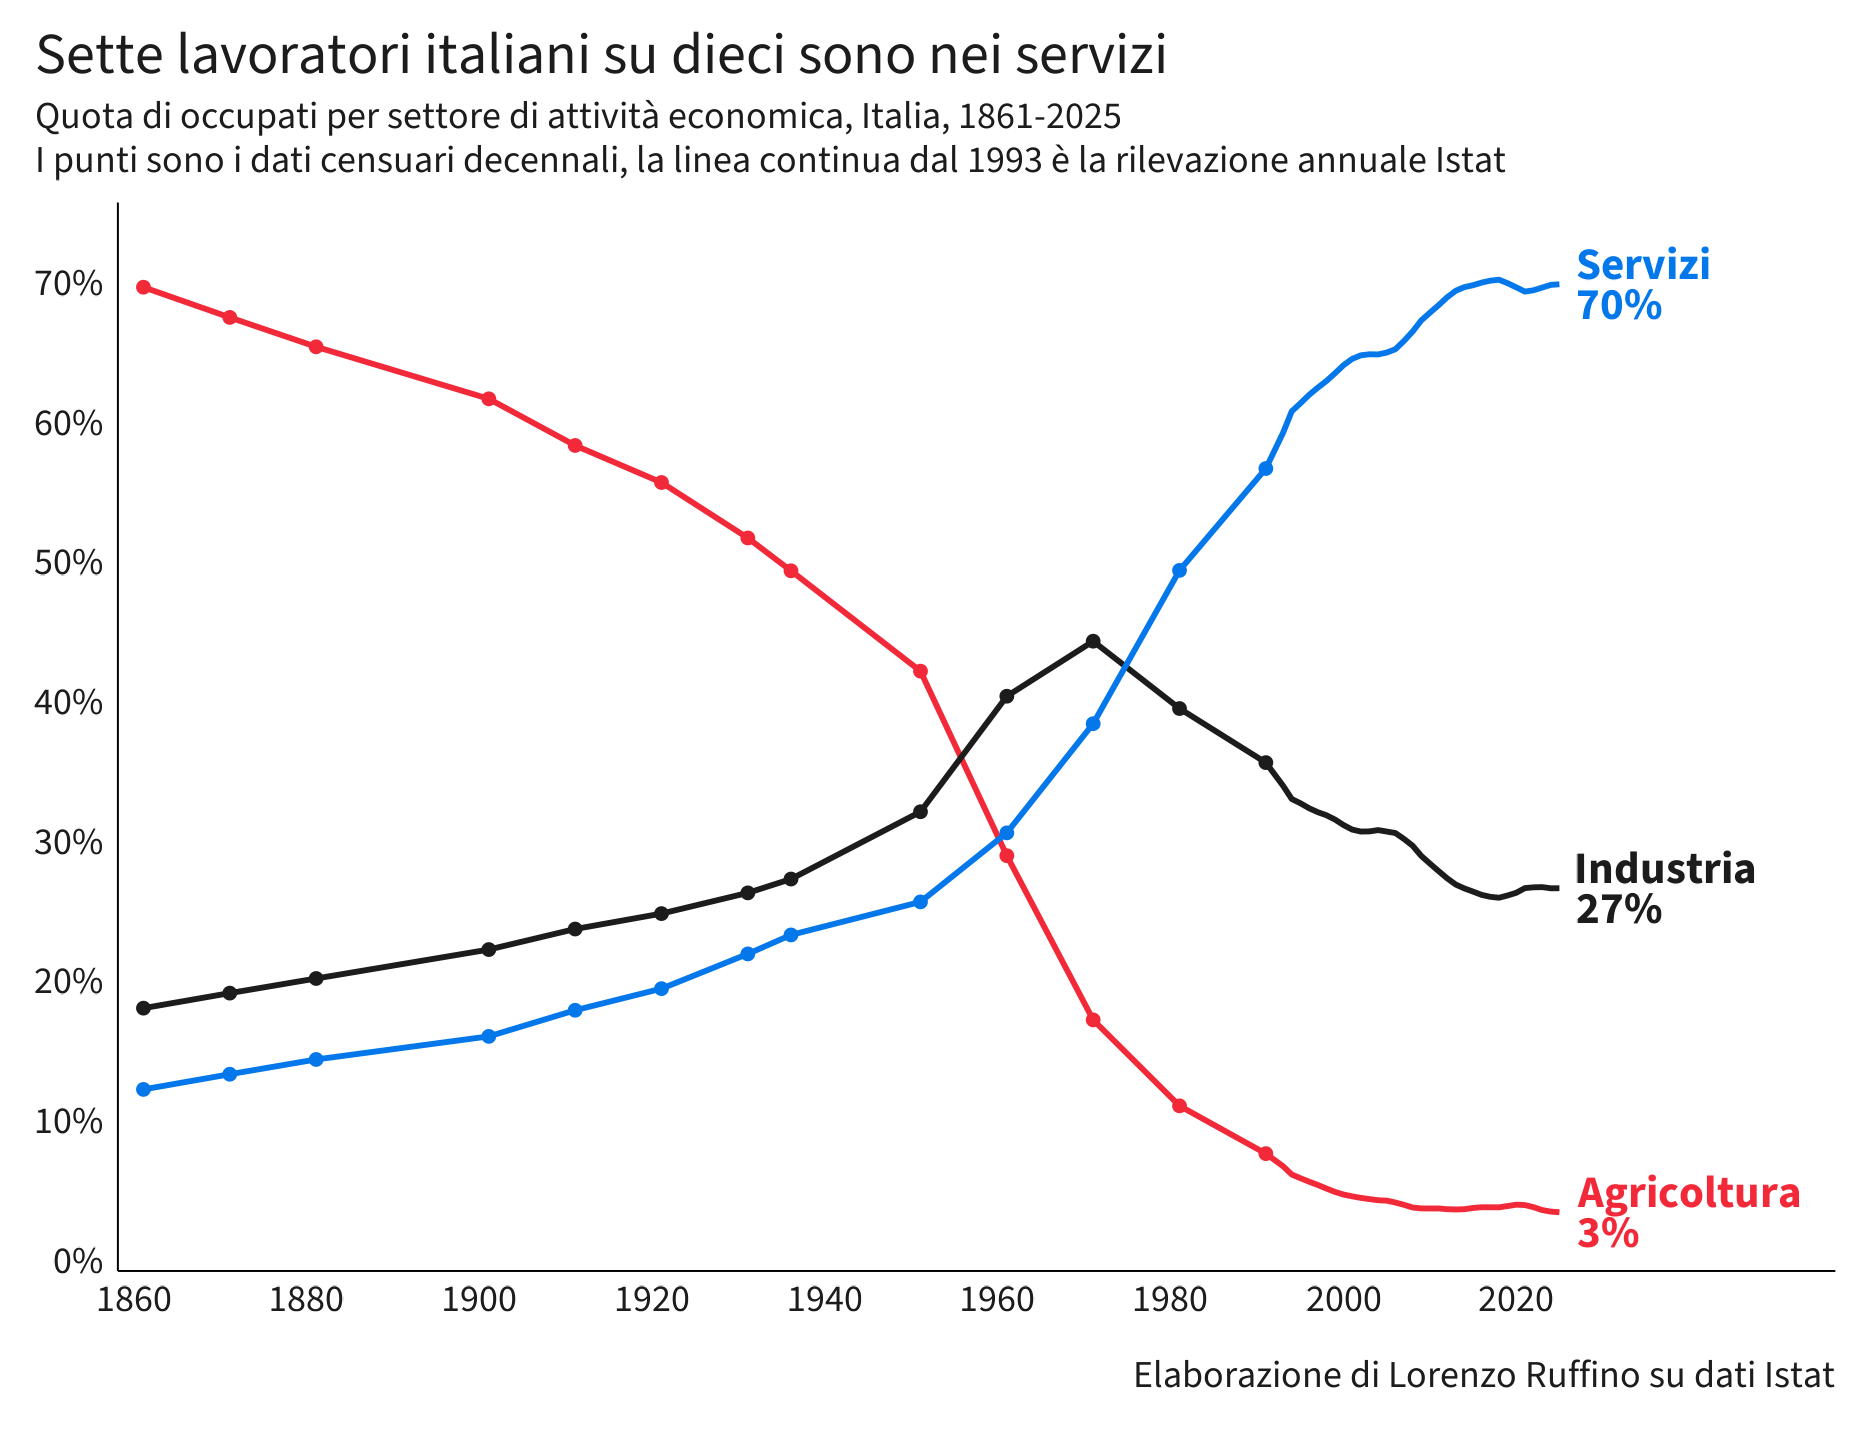

Values plotted in this chart, from the file beside it:
anno, agricoltura, industria, servizi, totale, fonte, pct_agricoltura, pct_industria, pct_servizi
1861, 10827, 2806, 1902, 15535, Censimenti, 69.69, 18.06, 12.24
1871, 10765, 3051, 2125, 15941, Censimenti, 67.53, 19.14, 13.33
1881, 10527, 3248, 2315, 16090, Censimenti, 65.43, 20.19, 14.39
1901, 10301, 3716, 2678, 16695, Censimenti, 61.7, 22.26, 16.04
1911, 10211, 4152, 3134, 17497, Censimenti, 58.36, 23.73, 17.91
1921, 9731, 4338, 3399, 17468, Censimenti, 55.71, 24.83, 19.46
1931, 9422, 4793, 3997, 18212, Censimenti, 51.74, 26.32, 21.95
1936, 9177, 5075, 4331, 18583, Censimenti, 49.38, 27.31, 23.31
1951, 8261, 6290, 5026, 19577, Censimenti, 42.2, 32.13, 25.67
1961, 5657, 7886, 5976, 19519, Censimenti, 28.98, 40.4, 30.62
1971, 3243, 8350, 7238, 18831, Censimenti, 17.22, 44.34, 38.44
1981, 2240, 8001, 10004, 20245, Censimenti, 11.06, 39.52, 49.41
1991, 1630, 7601, 12092, 21323, Censimenti, 7.644, 35.65, 56.71
1993, 1363, 7078, 12865, 21307, Rilevazione forze di lavoro, 6.397, 33.22, 60.38
1994, 1291, 6919, 12704, 20914, Rilevazione forze di lavoro, 6.173, 33.08, 60.74
1995, 1220, 6814, 12726, 20761, Rilevazione forze di lavoro, 5.876, 32.82, 61.3
1996, 1166, 6726, 12927, 20819, Rilevazione forze di lavoro, 5.601, 32.31, 62.09
1997, 1133, 6679, 13046, 20859, Rilevazione forze di lavoro, 5.432, 32.02, 62.54
1998, 1090, 6731, 13227, 21048, Rilevazione forze di lavoro, 5.179, 31.98, 62.84
1999, 1028, 6733, 13515, 21276, Rilevazione forze di lavoro, 4.832, 31.65, 63.52
2000, 1013, 6714, 13868, 21596, Rilevazione forze di lavoro, 4.691, 31.09, 64.22
2001, 1015, 6762, 14187, 21964, Rilevazione forze di lavoro, 4.621, 30.79, 64.59
2002, 988, 6819, 14423, 22230, Rilevazione forze di lavoro, 4.444, 30.67, 64.88
2003, 969, 6822, 14453, 22244, Rilevazione forze di lavoro, 4.356, 30.67, 64.97
2004, 973.4, 6873, 14455, 22301, Rilevazione forze di lavoro, 4.365, 30.82, 64.82
2005, 938.1, 6917, 14489, 22344, Rilevazione forze di lavoro, 4.199, 30.96, 64.85
2006, 968.4, 6888, 14834, 22691, Rilevazione forze di lavoro, 4.268, 30.36, 65.38
2007, 904.2, 6963, 14961, 22828, Rilevazione forze di lavoro, 3.961, 30.5, 65.54
2008, 853, 6835, 15346, 23034, Rilevazione forze di lavoro, 3.703, 29.67, 66.62
2009, 831.6, 6510, 15176, 22518, Rilevazione forze di lavoro, 3.693, 28.91, 67.4
2010, 841.8, 6321, 15170, 22333, Rilevazione forze di lavoro, 3.769, 28.31, 67.93
2011, 826.4, 6284, 15306, 22417, Rilevazione forze di lavoro, 3.686, 28.03, 68.28
2012, 824.6, 6090, 15389, 22304, Rilevazione forze di lavoro, 3.697, 27.31, 69
2013, 788.2, 5844, 15219, 21852, Rilevazione forze di lavoro, 3.607, 26.74, 69.65
2014, 796.5, 5850, 15276, 21922, Rilevazione forze di lavoro, 3.633, 26.68, 69.68
2015, 829.3, 5857, 15435, 22121, Rilevazione forze di lavoro, 3.749, 26.48, 69.77
2016, 871.5, 5851, 15727, 22449, Rilevazione forze di lavoro, 3.882, 26.06, 70.05
2017, 859.1, 5906, 15969, 22735, Rilevazione forze di lavoro, 3.779, 25.98, 70.24
2018, 859.8, 5984, 16115, 22959, Rilevazione forze di lavoro, 3.745, 26.07, 70.19
2019, 895.6, 5977, 16237, 23109, Rilevazione forze di lavoro, 3.875, 25.86, 70.26
2020, 904.9, 5925, 15555, 22385, Rilevazione forze di lavoro, 4.042, 26.47, 69.49
2021, 913.5, 6008, 15632, 22554, Rilevazione forze di lavoro, 4.05, 26.64, 69.31
2022, 874.9, 6207, 16017, 23099, Rilevazione forze di lavoro, 3.788, 26.87, 69.34
2023, 847.6, 6281, 16451, 23580, Rilevazione forze di lavoro, 3.594, 26.64, 69.77
2024, 819.9, 6386, 16726, 23932, Rilevazione forze di lavoro, 3.426, 26.68, 69.89
2025, 834.9, 6419, 16863, 24117, Rilevazione forze di lavoro, 3.462, 26.62, 69.92
